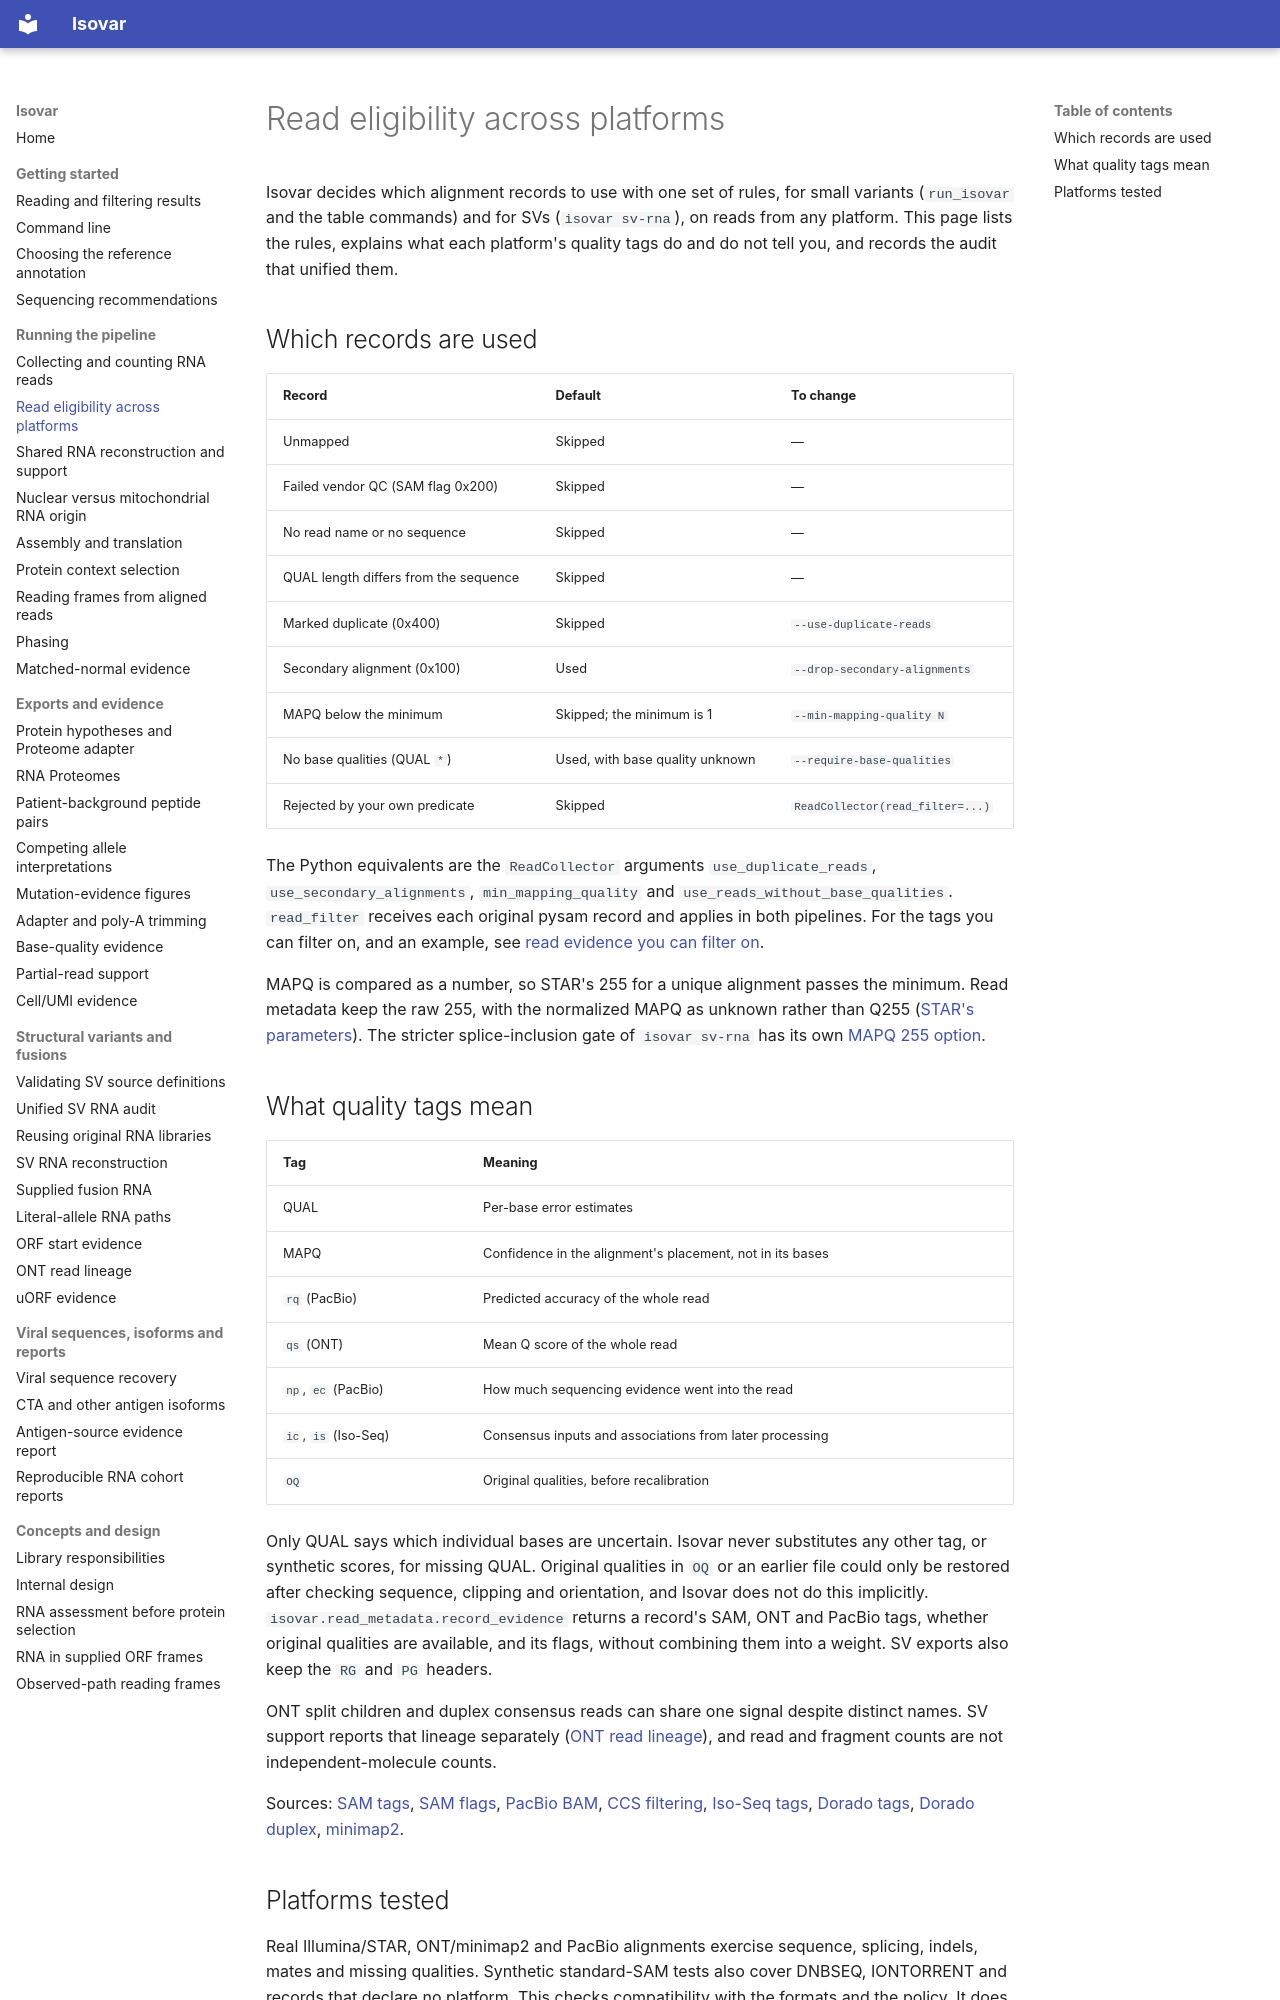

repository: openvax/isovar · page: read-processing-audit/index.html · generator: mkdocs

# Read eligibility across platforms

Isovar decides which alignment records to use with one set of rules, for small
variants (`run_isovar` and the table commands) and for SVs (`isovar sv-rna`), on
reads from any platform. This page lists the rules, explains what each
platform's quality tags do and do not tell you, and records the audit that
unified them.

## Which records are used

| Record | Default | To change |
|---|---|---|
| Unmapped | Skipped | — |
| Failed vendor QC (SAM flag 0x200) | Skipped | — |
| No read name or no sequence | Skipped | — |
| QUAL length differs from the sequence | Skipped | — |
| Marked duplicate (0x400) | Skipped | `--use-duplicate-reads` |
| Secondary alignment (0x100) | Used | `--drop-secondary-alignments` |
| MAPQ below the minimum | Skipped; the minimum is 1 | `--min-mapping-quality N` |
| No base qualities (QUAL `*`) | Used, with base quality unknown | `--require-base-qualities` |
| Rejected by your own predicate | Skipped | `ReadCollector(read_filter=...)` |

The Python equivalents are the `ReadCollector` arguments `use_duplicate_reads`,
`use_secondary_alignments`, `min_mapping_quality` and
`use_reads_without_base_qualities`. `read_filter` receives each original pysam
record and applies in both pipelines. For the tags you can filter on, and an
example, see [read evidence you can filter on](sv-rna.md#read-evidence-you-can-filter-on).

MAPQ is compared as a number, so STAR's 255 for a unique alignment passes the
minimum. Read metadata keep the raw 255, with the normalized MAPQ as unknown
rather than Q255 ([STAR's parameters](https://github.com/alexdobin/STAR/blob/master/source/parametersDefault)).
The stricter splice-inclusion gate of `isovar sv-rna` has its own
[MAPQ 255 option](sv-rna.md#link-an-intronic-start-to-an-observed-transcript-path).

## What quality tags mean

| Tag | Meaning |
|---|---|
| QUAL | Per-base error estimates |
| MAPQ | Confidence in the alignment's placement, not in its bases |
| `rq` (PacBio) | Predicted accuracy of the whole read |
| `qs` (ONT) | Mean Q score of the whole read |
| `np`, `ec` (PacBio) | How much sequencing evidence went into the read |
| `ic`, `is` (Iso-Seq) | Consensus inputs and associations from later processing |
| `OQ` | Original qualities, before recalibration |

Only QUAL says which individual bases are uncertain. Isovar never substitutes
any other tag, or synthetic scores, for missing QUAL. Original qualities in `OQ`
or an earlier file could only be restored after checking sequence, clipping and
orientation, and Isovar does not do this implicitly.
`isovar.read_metadata.record_evidence` returns a record's SAM, ONT and PacBio
tags, whether original qualities are available, and its flags, without combining
them into a weight. SV exports also keep the `RG` and `PG` headers.

ONT split children and duplex consensus reads can share one signal despite
distinct names. SV support reports that lineage separately
([ONT read lineage](ont-read-lineage.md)), and read and fragment counts are not
independent-molecule counts.

Sources: [SAM tags](https://samtools.github.io/hts-specs/SAMtags.pdf),
[SAM flags](https://samtools.github.io/hts-specs/SAMv1.pdf),
[PacBio BAM](https://pacbiofileformats.readthedocs.io/en/13.1/BAM.html),
[CCS filtering](https://ccs.how/faq/reads-bam.html),
[Iso-Seq tags](https://isoseq.how/isoseq-tags.html),
[Dorado tags](https://software-docs.nanoporetech.com/dorado/latest/basecaller/sam_spec/),
[Dorado duplex](https://software-docs.nanoporetech.com/dorado/latest/basecaller/duplex/),
[minimap2](https://github.com/lh3/minimap2/blob/master/minimap2.1).
